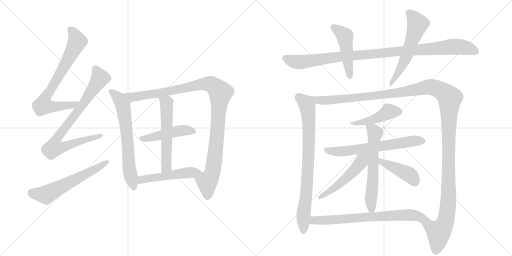
t = 0.00 s
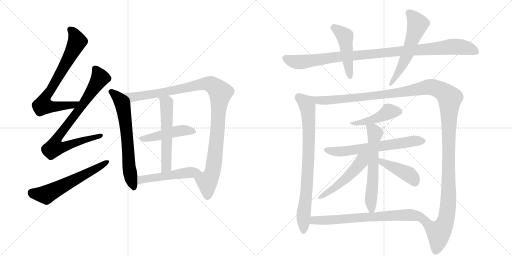
t = 3.09 s
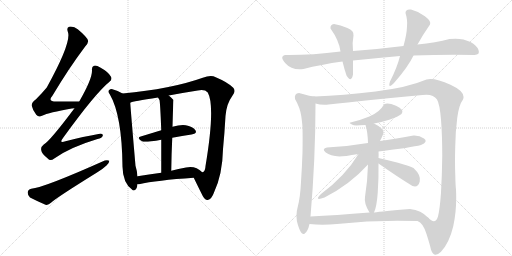
t = 6.17 s
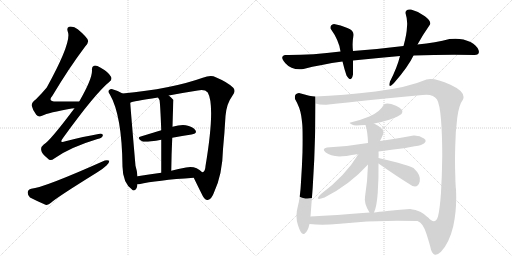
t = 9.26 s
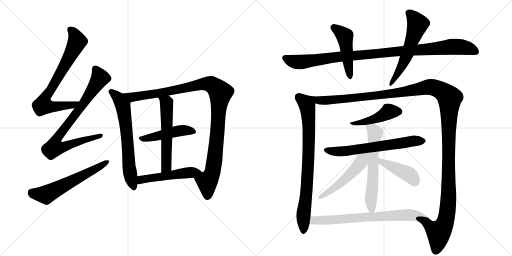
t = 12.35 s
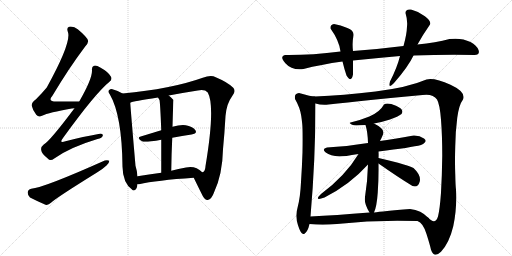
t = 15.43 s

The animated SVG that drew these frames (rendered in a browser with its animation timeline set to each time). Animation: 19 CSS @keyframes rules; one cycle of 15.43 s.

<svg version="1.1" viewBox="0 0 2048 1024" xmlns="http://www.w3.org/2000/svg">
  <g stroke="lightgray" stroke-dasharray="1,1" stroke-width="1" transform="scale(4, 4)">
    <line x1="0" y1="0" x2="256" y2="256"></line>
    <line x1="256" y1="0" x2="0" y2="256"></line>
    <line x1="128" y1="0" x2="128" y2="256"></line>
    <line x1="0" y1="128" x2="256" y2="128"></line>
    <line x1="256" y1="0" x2="512" y2="256"></line>
    <line x1="512" y1="0" x2="256" y2="256"></line>
    <line x1="384" y1="0" x2="384" y2="256"></line>
    <line x1="256" y1="128" x2="512" y2="128"></line>
  </g>
<g transform="scale(1, -1) translate(0, -850)">
   <style type="text/css">
    @keyframes keyframes0 {
      from {
       stroke: black;
       stroke-dashoffset: 742;
       stroke-width: 128;
       }
       71% {
       animation-timing-function: step-end;
       stroke: black;
       stroke-dashoffset: 0;
       stroke-width: 128;
       }
       to {
       stroke: black;
       stroke-width: 1024;
       }
       }
       #make-me-a-hanzi-animation-0 {
         animation: keyframes0 0.853841s both;
         animation-delay: 0.000000s;
         animation-timing-function: linear;
       }
    @keyframes keyframes1 {
      from {
       stroke: black;
       stroke-dashoffset: 822;
       stroke-width: 128;
       }
       73% {
       animation-timing-function: step-end;
       stroke: black;
       stroke-dashoffset: 0;
       stroke-width: 128;
       }
       to {
       stroke: black;
       stroke-width: 1024;
       }
       }
       #make-me-a-hanzi-animation-1 {
         animation: keyframes1 0.918945s both;
         animation-delay: 0.853841s;
         animation-timing-function: linear;
       }
    @keyframes keyframes2 {
      from {
       stroke: black;
       stroke-dashoffset: 595;
       stroke-width: 128;
       }
       66% {
       animation-timing-function: step-end;
       stroke: black;
       stroke-dashoffset: 0;
       stroke-width: 128;
       }
       to {
       stroke: black;
       stroke-width: 1024;
       }
       }
       #make-me-a-hanzi-animation-2 {
         animation: keyframes2 0.734212s both;
         animation-delay: 1.772786s;
         animation-timing-function: linear;
       }
    @keyframes keyframes3 {
      from {
       stroke: black;
       stroke-dashoffset: 664;
       stroke-width: 128;
       }
       68% {
       animation-timing-function: step-end;
       stroke: black;
       stroke-dashoffset: 0;
       stroke-width: 128;
       }
       to {
       stroke: black;
       stroke-width: 1024;
       }
       }
       #make-me-a-hanzi-animation-3 {
         animation: keyframes3 0.790365s both;
         animation-delay: 2.506999s;
         animation-timing-function: linear;
       }
    @keyframes keyframes4 {
      from {
       stroke: black;
       stroke-dashoffset: 1083;
       stroke-width: 128;
       }
       78% {
       animation-timing-function: step-end;
       stroke: black;
       stroke-dashoffset: 0;
       stroke-width: 128;
       }
       to {
       stroke: black;
       stroke-width: 1024;
       }
       }
       #make-me-a-hanzi-animation-4 {
         animation: keyframes4 1.131348s both;
         animation-delay: 3.297363s;
         animation-timing-function: linear;
       }
    @keyframes keyframes5 {
      from {
       stroke: black;
       stroke-dashoffset: 466;
       stroke-width: 128;
       }
       60% {
       animation-timing-function: step-end;
       stroke: black;
       stroke-dashoffset: 0;
       stroke-width: 128;
       }
       to {
       stroke: black;
       stroke-width: 1024;
       }
       }
       #make-me-a-hanzi-animation-5 {
         animation: keyframes5 0.629232s both;
         animation-delay: 4.428711s;
         animation-timing-function: linear;
       }
    @keyframes keyframes6 {
      from {
       stroke: black;
       stroke-dashoffset: 565;
       stroke-width: 128;
       }
       65% {
       animation-timing-function: step-end;
       stroke: black;
       stroke-dashoffset: 0;
       stroke-width: 128;
       }
       to {
       stroke: black;
       stroke-width: 1024;
       }
       }
       #make-me-a-hanzi-animation-6 {
         animation: keyframes6 0.709798s both;
         animation-delay: 5.057943s;
         animation-timing-function: linear;
       }
    @keyframes keyframes7 {
      from {
       stroke: black;
       stroke-dashoffset: 510;
       stroke-width: 128;
       }
       62% {
       animation-timing-function: step-end;
       stroke: black;
       stroke-dashoffset: 0;
       stroke-width: 128;
       }
       to {
       stroke: black;
       stroke-width: 1024;
       }
       }
       #make-me-a-hanzi-animation-7 {
         animation: keyframes7 0.665039s both;
         animation-delay: 5.767741s;
         animation-timing-function: linear;
       }
    @keyframes keyframes8 {
      from {
       stroke: black;
       stroke-dashoffset: 1028;
       stroke-width: 128;
       }
       77% {
       animation-timing-function: step-end;
       stroke: black;
       stroke-dashoffset: 0;
       stroke-width: 128;
       }
       to {
       stroke: black;
       stroke-width: 1024;
       }
       }
       #make-me-a-hanzi-animation-8 {
         animation: keyframes8 1.086589s both;
         animation-delay: 6.432780s;
         animation-timing-function: linear;
       }
    @keyframes keyframes9 {
      from {
       stroke: black;
       stroke-dashoffset: 470;
       stroke-width: 128;
       }
       60% {
       animation-timing-function: step-end;
       stroke: black;
       stroke-dashoffset: 0;
       stroke-width: 128;
       }
       to {
       stroke: black;
       stroke-width: 1024;
       }
       }
       #make-me-a-hanzi-animation-9 {
         animation: keyframes9 0.632487s both;
         animation-delay: 7.519368s;
         animation-timing-function: linear;
       }
    @keyframes keyframes10 {
      from {
       stroke: black;
       stroke-dashoffset: 573;
       stroke-width: 128;
       }
       65% {
       animation-timing-function: step-end;
       stroke: black;
       stroke-dashoffset: 0;
       stroke-width: 128;
       }
       to {
       stroke: black;
       stroke-width: 1024;
       }
       }
       #make-me-a-hanzi-animation-10 {
         animation: keyframes10 0.716309s both;
         animation-delay: 8.151855s;
         animation-timing-function: linear;
       }
    @keyframes keyframes11 {
      from {
       stroke: black;
       stroke-dashoffset: 806;
       stroke-width: 128;
       }
       72% {
       animation-timing-function: step-end;
       stroke: black;
       stroke-dashoffset: 0;
       stroke-width: 128;
       }
       to {
       stroke: black;
       stroke-width: 1024;
       }
       }
       #make-me-a-hanzi-animation-11 {
         animation: keyframes11 0.905924s both;
         animation-delay: 8.868164s;
         animation-timing-function: linear;
       }
    @keyframes keyframes12 {
      from {
       stroke: black;
       stroke-dashoffset: 1447;
       stroke-width: 128;
       }
       82% {
       animation-timing-function: step-end;
       stroke: black;
       stroke-dashoffset: 0;
       stroke-width: 128;
       }
       to {
       stroke: black;
       stroke-width: 1024;
       }
       }
       #make-me-a-hanzi-animation-12 {
         animation: keyframes12 1.427572s both;
         animation-delay: 9.774089s;
         animation-timing-function: linear;
       }
    @keyframes keyframes13 {
      from {
       stroke: black;
       stroke-dashoffset: 450;
       stroke-width: 128;
       }
       59% {
       animation-timing-function: step-end;
       stroke: black;
       stroke-dashoffset: 0;
       stroke-width: 128;
       }
       to {
       stroke: black;
       stroke-width: 1024;
       }
       }
       #make-me-a-hanzi-animation-13 {
         animation: keyframes13 0.616211s both;
         animation-delay: 11.201660s;
         animation-timing-function: linear;
       }
    @keyframes keyframes14 {
      from {
       stroke: black;
       stroke-dashoffset: 642;
       stroke-width: 128;
       }
       68% {
       animation-timing-function: step-end;
       stroke: black;
       stroke-dashoffset: 0;
       stroke-width: 128;
       }
       to {
       stroke: black;
       stroke-width: 1024;
       }
       }
       #make-me-a-hanzi-animation-14 {
         animation: keyframes14 0.772461s both;
         animation-delay: 11.817871s;
         animation-timing-function: linear;
       }
    @keyframes keyframes15 {
      from {
       stroke: black;
       stroke-dashoffset: 612;
       stroke-width: 128;
       }
       67% {
       animation-timing-function: step-end;
       stroke: black;
       stroke-dashoffset: 0;
       stroke-width: 128;
       }
       to {
       stroke: black;
       stroke-width: 1024;
       }
       }
       #make-me-a-hanzi-animation-15 {
         animation: keyframes15 0.748047s both;
         animation-delay: 12.590332s;
         animation-timing-function: linear;
       }
    @keyframes keyframes16 {
      from {
       stroke: black;
       stroke-dashoffset: 506;
       stroke-width: 128;
       }
       62% {
       animation-timing-function: step-end;
       stroke: black;
       stroke-dashoffset: 0;
       stroke-width: 128;
       }
       to {
       stroke: black;
       stroke-width: 1024;
       }
       }
       #make-me-a-hanzi-animation-16 {
         animation: keyframes16 0.661784s both;
         animation-delay: 13.338379s;
         animation-timing-function: linear;
       }
    @keyframes keyframes17 {
      from {
       stroke: black;
       stroke-dashoffset: 427;
       stroke-width: 128;
       }
       58% {
       animation-timing-function: step-end;
       stroke: black;
       stroke-dashoffset: 0;
       stroke-width: 128;
       }
       to {
       stroke: black;
       stroke-width: 1024;
       }
       }
       #make-me-a-hanzi-animation-17 {
         animation: keyframes17 0.597493s both;
         animation-delay: 14.000163s;
         animation-timing-function: linear;
       }
    @keyframes keyframes18 {
      from {
       stroke: black;
       stroke-dashoffset: 719;
       stroke-width: 128;
       }
       70% {
       animation-timing-function: step-end;
       stroke: black;
       stroke-dashoffset: 0;
       stroke-width: 128;
       }
       to {
       stroke: black;
       stroke-width: 1024;
       }
       }
       #make-me-a-hanzi-animation-18 {
         animation: keyframes18 0.835124s both;
         animation-delay: 14.597656s;
         animation-timing-function: linear;
       }
</style>
<path d="M 317 444 Q 266 444 226 444 Q 189 444 209 466 Q 276 578 340 663 Q 355 679 352 688 Q 349 701 311 733 Q 295 746 276 743 Q 266 739 271 724 Q 289 685 187 500 Q 169 478 144 453 Q 125 440 127 427 Q 131 408 145 391 Q 155 379 168 387 Q 195 400 287 416 Q 291 417 298 417 C 328 420 347 444 317 444 Z" fill="lightgray"></path> 
<path d="M 298 417 Q 199 285 175 272 Q 162 262 165 249 Q 166 236 191 216 Q 201 204 217 216 Q 280 261 390 294 Q 409 298 411 307 Q 414 317 394 314 Q 336 304 262 285 Q 234 275 252 298 Q 382 478 438 523 Q 450 533 444 543 Q 434 562 401 580 Q 385 590 376 587 Q 366 584 368 568 Q 369 534 317 444 L 298 417 Z" fill="lightgray"></path> 
<path d="M 125 95 Q 112 92 111 81 Q 110 68 120 60 Q 145 47 182 31 Q 192 28 204 39 Q 222 57 388 160 Q 410 173 426 188 Q 438 198 437 207 Q 431 211 419 208 Q 175 99 125 95 Z" fill="lightgray"></path> 
<path d="M 490 476 Q 471 488 450 493 Q 443 496 438 491 Q 429 485 439 473 Q 488 389 490 183 Q 491 117 530 90 L 531 89 Q 547 85 550 113 L 550 145 Q 549 164 542 187 Q 524 394 521 439 C 520 459 516 461 490 476 Z" fill="lightgray"></path> 
<path d="M 775 139 Q 787 114 811 66 Q 821 48 831 50 Q 847 54 856 80 Q 890 153 892 253 Q 898 314 902 386 Q 906 435 929 466 Q 945 485 933 499 Q 911 521 863 541 Q 844 551 811 539 Q 685 494 490 476 C 460 473 492 431 521 439 Q 531 445 632 460 L 675 468 Q 727 478 791 488 Q 819 494 831 480 Q 862 426 822 186 Q 821 164 811 161 L 809 161 C 794 135 766 158 775 139 Z" fill="lightgray"></path> 
<path d="M 689 299 Q 729 306 766 312 Q 791 316 781 330 Q 769 345 743 349 Q 722 352 690 343 L 645 329 Q 602 316 563 304 Q 545 300 568 285 Q 577 279 645 291 L 689 299 Z" fill="lightgray"></path> 
<path d="M 690 343 Q 693 449 694 450 Q 684 462 675 468 C 652 487 616 486 632 460 Q 635 456 638 450 Q 641 435 645 329 L 645 291 Q 645 239 645 159 C 645 129 685 137 685 167 Q 686 239 689 299 L 690 343 Z" fill="lightgray"></path> 
<path d="M 550 113 Q 551 113 556 113 Q 626 129 775 139 C 805 141 829 143 809 161 Q 781 189 744 180 Q 713 174 685 167 L 645 159 Q 594 152 550 145 C 520 140 520 111 550 113 Z" fill="lightgray"></path> 
<path d="M 1362 644 Q 1243 629 1142 630 Q 1116 626 1141.5 597 Q 1167 568 1214 574 Q 1283 592 1370 604 L 1412 608 Q 1501 617 1600 626 L 1654 628 Q 1777 632 1898 630 Q 1921 631 1914 650 Q 1907 669 1882 682 Q 1847 700 1798 694 Q 1744 680 1670 672 L 1614 666 Q 1511 653 1412 646 L 1362 644 Z" fill="lightgray"></path> 
<path d="M 1336 754 Q 1320 751 1322 736 Q 1357 687 1362 644 L 1370 604 Q 1378 571 1386 548 Q 1405 517 1412 552 L 1412 608 L 1412 646 Q 1408 678 1414 708 Q 1417 728 1389.5 738.5 Q 1362 749 1336 754 Z" fill="lightgray"></path> 
<path d="M 1600 626 Q 1589 581 1560 524 Q 1550 492 1576 518 Q 1633 583 1654 628 L 1670 672 Q 1692 712 1720 752 Q 1726 765 1699.5 785 Q 1673 805 1644 812 Q 1622 815 1622 798 Q 1631 768 1628 744 Q 1627 712 1614 666 L 1600 626 Z" fill="lightgray"></path> 
<path d="M 1196 478 Q 1176 476 1180 454 Q 1200 420 1205 386 Q 1210 351 1210 336 Q 1211 299 1210 241 Q 1208 182 1204 122 Q 1201 60 1191 23 Q 1180 -15 1192 -51 Q 1205 -93 1218 -85 Q 1231 -77 1238 -46 L 1242 -16 Q 1262 214 1262 436 C 1262 464 1262 464 1260 464 Q 1249 463 1196 478 Z" fill="lightgray"></path> 
<path d="M 1670 -34 Q 1692 -41 1706 -86 Q 1720 -130 1724 -149 Q 1736 -184 1764 -157 Q 1797 -122 1813 -55 Q 1828 12 1824 92 Q 1822 105 1821 154 Q 1819 203 1821 265 Q 1822 326 1829 379 Q 1836 431 1852 452 Q 1865 482 1802 511 Q 1738 540 1706 532 Q 1631 500 1502 484 Q 1372 468 1260 464 C 1230 463 1232 440 1262 436 Q 1286 429 1314 432 Q 1384 439 1483 450 Q 1581 460 1690 470 Q 1732 476 1748 452 Q 1759 434 1764 371 Q 1769 307 1769 227 Q 1768 147 1764 79 Q 1759 11 1752 -16 Q 1741 -51 1713 -21 C 1684 -14 1649 -13 1670 -34 Z" fill="lightgray"></path> 
<path d="M 1496 356 Q 1527 362 1560 372.5 Q 1593 383 1606 394 Q 1619 412 1584 427 Q 1549 442 1536 432 Q 1519 401 1477.5 384.5 Q 1436 368 1402 360 Q 1392 359 1412 350 Q 1414 347 1462 350 L 1496 356 Z" fill="lightgray"></path> 
<path d="M 1514 244 Q 1645 260 1684 270 Q 1714 284 1696 296.5 Q 1678 309 1654 308 Q 1573 294 1520 286 L 1472 278 Q 1384 264 1308 260 Q 1285 254 1303 240.5 Q 1321 227 1358 224 Q 1376 224 1434 234 L 1514 244 Z" fill="lightgray"></path> 
<path d="M 1496 0 Q 1507 23 1511 80 Q 1515 136 1514 196 L 1514 218 Q 1515 231 1514 244 L 1520 286 Q 1526 297 1532 312 Q 1538 325 1525 337 Q 1511 349 1496 356 C 1470 370 1454 378 1462 350 Q 1471 321 1472 278 L 1472 192 Q 1470 122 1460 62 Q 1455 37 1478 0 C 1489 -19 1489 -19 1496 0 Z" fill="lightgray"></path> 
<path d="M 1434 234 Q 1381 146 1284 74 Q 1253 44 1298 60 Q 1400 112 1472 192 C 1516 240 1462 280 1434 234 Z" fill="lightgray"></path> 
<path d="M 1514 196 Q 1594 140 1650 106 Q 1672 98 1679 124 Q 1685 149 1654 178 Q 1634 187 1592 199 Q 1549 210 1514 218 C 1485 225 1489 213 1514 196 Z" fill="lightgray"></path> 
<path d="M 1238 -46 Q 1288 -52 1348 -46 Q 1507 -28 1670 -34 C 1700 -35 1729 -36 1713 -21 Q 1685 9 1640 14 Q 1530 5 1496 0 L 1478 0 Q 1339 -11 1242 -16 C 1212 -18 1208 -43 1238 -46 Z" fill="lightgray"></path> 
      <clipPath id="make-me-a-hanzi-clip-0">
      <path d="M 317 444 Q 266 444 226 444 Q 189 444 209 466 Q 276 578 340 663 Q 355 679 352 688 Q 349 701 311 733 Q 295 746 276 743 Q 266 739 271 724 Q 289 685 187 500 Q 169 478 144 453 Q 125 440 127 427 Q 131 408 145 391 Q 155 379 168 387 Q 195 400 287 416 Q 291 417 298 417 C 328 420 347 444 317 444 Z" fill="lightgray"></path>
      </clipPath>
      <path clip-path="url(#make-me-a-hanzi-clip-0)" d="M 282 731 L 302 706 L 307 679 L 241 555 L 179 455 L 172 429 L 252 425 L 301 435 L 309 443 " fill="none" id="make-me-a-hanzi-animation-0" stroke-dasharray="614 1228" stroke-linecap="round"></path>

      <clipPath id="make-me-a-hanzi-clip-1">
      <path d="M 298 417 Q 199 285 175 272 Q 162 262 165 249 Q 166 236 191 216 Q 201 204 217 216 Q 280 261 390 294 Q 409 298 411 307 Q 414 317 394 314 Q 336 304 262 285 Q 234 275 252 298 Q 382 478 438 523 Q 450 533 444 543 Q 434 562 401 580 Q 385 590 376 587 Q 366 584 368 568 Q 369 534 317 444 L 298 417 Z" fill="lightgray"></path>
      </clipPath>
      <path clip-path="url(#make-me-a-hanzi-clip-1)" d="M 381 574 L 398 534 L 319 415 L 237 310 L 221 283 L 217 260 L 247 260 L 402 307 " fill="none" id="make-me-a-hanzi-animation-1" stroke-dasharray="694 1388" stroke-linecap="round"></path>

      <clipPath id="make-me-a-hanzi-clip-2">
      <path d="M 125 95 Q 112 92 111 81 Q 110 68 120 60 Q 145 47 182 31 Q 192 28 204 39 Q 222 57 388 160 Q 410 173 426 188 Q 438 198 437 207 Q 431 211 419 208 Q 175 99 125 95 Z" fill="lightgray"></path>
      </clipPath>
      <path clip-path="url(#make-me-a-hanzi-clip-2)" d="M 127 80 L 184 71 L 432 203 " fill="none" id="make-me-a-hanzi-animation-2" stroke-dasharray="467 934" stroke-linecap="round"></path>

      <clipPath id="make-me-a-hanzi-clip-3">
      <path d="M 490 476 Q 471 488 450 493 Q 443 496 438 491 Q 429 485 439 473 Q 488 389 490 183 Q 491 117 530 90 L 531 89 Q 547 85 550 113 L 550 145 Q 549 164 542 187 Q 524 394 521 439 C 520 459 516 461 490 476 Z" fill="lightgray"></path>
      </clipPath>
      <path clip-path="url(#make-me-a-hanzi-clip-3)" d="M 445 482 L 472 460 L 493 419 L 510 289 L 515 194 L 536 95 " fill="none" id="make-me-a-hanzi-animation-3" stroke-dasharray="536 1072" stroke-linecap="round"></path>

      <clipPath id="make-me-a-hanzi-clip-4">
      <path d="M 775 139 Q 787 114 811 66 Q 821 48 831 50 Q 847 54 856 80 Q 890 153 892 253 Q 898 314 902 386 Q 906 435 929 466 Q 945 485 933 499 Q 911 521 863 541 Q 844 551 811 539 Q 685 494 490 476 C 460 473 492 431 521 439 Q 531 445 632 460 L 675 468 Q 727 478 791 488 Q 819 494 831 480 Q 862 426 822 186 Q 821 164 811 161 L 809 161 C 794 135 766 158 775 139 Z" fill="lightgray"></path>
      </clipPath>
      <path clip-path="url(#make-me-a-hanzi-clip-4)" d="M 499 476 L 527 461 L 544 463 L 827 515 L 857 506 L 877 486 L 882 479 L 861 230 L 850 160 L 829 119 L 830 64 " fill="none" id="make-me-a-hanzi-animation-4" stroke-dasharray="955 1910" stroke-linecap="round"></path>

      <clipPath id="make-me-a-hanzi-clip-5">
      <path d="M 689 299 Q 729 306 766 312 Q 791 316 781 330 Q 769 345 743 349 Q 722 352 690 343 L 645 329 Q 602 316 563 304 Q 545 300 568 285 Q 577 279 645 291 L 689 299 Z" fill="lightgray"></path>
      </clipPath>
      <path clip-path="url(#make-me-a-hanzi-clip-5)" d="M 565 294 L 716 327 L 746 329 L 771 323 " fill="none" id="make-me-a-hanzi-animation-5" stroke-dasharray="338 676" stroke-linecap="round"></path>

      <clipPath id="make-me-a-hanzi-clip-6">
      <path d="M 690 343 Q 693 449 694 450 Q 684 462 675 468 C 652 487 616 486 632 460 Q 635 456 638 450 Q 641 435 645 329 L 645 291 Q 645 239 645 159 C 645 129 685 137 685 167 Q 686 239 689 299 L 690 343 Z" fill="lightgray"></path>
      </clipPath>
      <path clip-path="url(#make-me-a-hanzi-clip-6)" d="M 640 458 L 667 437 L 666 191 L 662 178 L 650 168 " fill="none" id="make-me-a-hanzi-animation-6" stroke-dasharray="437 874" stroke-linecap="round"></path>

      <clipPath id="make-me-a-hanzi-clip-7">
      <path d="M 550 113 Q 551 113 556 113 Q 626 129 775 139 C 805 141 829 143 809 161 Q 781 189 744 180 Q 713 174 685 167 L 645 159 Q 594 152 550 145 C 520 140 520 111 550 113 Z" fill="lightgray"></path>
      </clipPath>
      <path clip-path="url(#make-me-a-hanzi-clip-7)" d="M 553 118 L 563 129 L 585 135 L 800 162 " fill="none" id="make-me-a-hanzi-animation-7" stroke-dasharray="382 764" stroke-linecap="round"></path>

      <clipPath id="make-me-a-hanzi-clip-8">
      <path d="M 1362 644 Q 1243 629 1142 630 Q 1116 626 1141.5 597 Q 1167 568 1214 574 Q 1283 592 1370 604 L 1412 608 Q 1501 617 1600 626 L 1654 628 Q 1777 632 1898 630 Q 1921 631 1914 650 Q 1907 669 1882 682 Q 1847 700 1798 694 Q 1744 680 1670 672 L 1614 666 Q 1511 653 1412 646 L 1362 644 Z" fill="lightgray"></path>
      </clipPath>
      <path clip-path="url(#make-me-a-hanzi-clip-8)" d="M 1140 619 L 1171 604 L 1203 601 L 1369 625 L 1809 663 L 1865 659 L 1902 643 " fill="none" id="make-me-a-hanzi-animation-8" stroke-dasharray="900 1800" stroke-linecap="round"></path>

      <clipPath id="make-me-a-hanzi-clip-9">
      <path d="M 1336 754 Q 1320 751 1322 736 Q 1357 687 1362 644 L 1370 604 Q 1378 571 1386 548 Q 1405 517 1412 552 L 1412 608 L 1412 646 Q 1408 678 1414 708 Q 1417 728 1389.5 738.5 Q 1362 749 1336 754 Z" fill="lightgray"></path>
      </clipPath>
      <path clip-path="url(#make-me-a-hanzi-clip-9)" d="M 1336 739 L 1362 722 L 1379 702 L 1399 547 " fill="none" id="make-me-a-hanzi-animation-9" stroke-dasharray="342 684" stroke-linecap="round"></path>

      <clipPath id="make-me-a-hanzi-clip-10">
      <path d="M 1600 626 Q 1589 581 1560 524 Q 1550 492 1576 518 Q 1633 583 1654 628 L 1670 672 Q 1692 712 1720 752 Q 1726 765 1699.5 785 Q 1673 805 1644 812 Q 1622 815 1622 798 Q 1631 768 1628 744 Q 1627 712 1614 666 L 1600 626 Z" fill="lightgray"></path>
      </clipPath>
      <path clip-path="url(#make-me-a-hanzi-clip-10)" d="M 1637 798 L 1671 754 L 1634 644 L 1566 515 " fill="none" id="make-me-a-hanzi-animation-10" stroke-dasharray="445 890" stroke-linecap="round"></path>

      <clipPath id="make-me-a-hanzi-clip-11">
      <path d="M 1196 478 Q 1176 476 1180 454 Q 1200 420 1205 386 Q 1210 351 1210 336 Q 1211 299 1210 241 Q 1208 182 1204 122 Q 1201 60 1191 23 Q 1180 -15 1192 -51 Q 1205 -93 1218 -85 Q 1231 -77 1238 -46 L 1242 -16 Q 1262 214 1262 436 C 1262 464 1262 464 1260 464 Q 1249 463 1196 478 Z" fill="lightgray"></path>
      </clipPath>
      <path clip-path="url(#make-me-a-hanzi-clip-11)" d="M 1196 461 L 1227 434 L 1236 352 L 1230 135 L 1213 -14 L 1214 -73 " fill="none" id="make-me-a-hanzi-animation-11" stroke-dasharray="678 1356" stroke-linecap="round"></path>

      <clipPath id="make-me-a-hanzi-clip-12">
      <path d="M 1670 -34 Q 1692 -41 1706 -86 Q 1720 -130 1724 -149 Q 1736 -184 1764 -157 Q 1797 -122 1813 -55 Q 1828 12 1824 92 Q 1822 105 1821 154 Q 1819 203 1821 265 Q 1822 326 1829 379 Q 1836 431 1852 452 Q 1865 482 1802 511 Q 1738 540 1706 532 Q 1631 500 1502 484 Q 1372 468 1260 464 C 1230 463 1232 440 1262 436 Q 1286 429 1314 432 Q 1384 439 1483 450 Q 1581 460 1690 470 Q 1732 476 1748 452 Q 1759 434 1764 371 Q 1769 307 1769 227 Q 1768 147 1764 79 Q 1759 11 1752 -16 Q 1741 -51 1713 -21 C 1684 -14 1649 -13 1670 -34 Z" fill="lightgray"></path>
      </clipPath>
      <path clip-path="url(#make-me-a-hanzi-clip-12)" d="M 1267 457 L 1277 449 L 1306 448 L 1455 461 L 1589 478 L 1716 502 L 1751 495 L 1792 466 L 1799 455 L 1794 53 L 1784 -29 L 1767 -67 L 1754 -80 L 1710 -43 L 1677 -33 " fill="none" id="make-me-a-hanzi-animation-12" stroke-dasharray="1319 2638" stroke-linecap="round"></path>

      <clipPath id="make-me-a-hanzi-clip-13">
      <path d="M 1496 356 Q 1527 362 1560 372.5 Q 1593 383 1606 394 Q 1619 412 1584 427 Q 1549 442 1536 432 Q 1519 401 1477.5 384.5 Q 1436 368 1402 360 Q 1392 359 1412 350 Q 1414 347 1462 350 L 1496 356 Z" fill="lightgray"></path>
      </clipPath>
      <path clip-path="url(#make-me-a-hanzi-clip-13)" d="M 1594 404 L 1555 404 L 1499 374 L 1451 359 L 1410 358 " fill="none" id="make-me-a-hanzi-animation-13" stroke-dasharray="322 644" stroke-linecap="round"></path>

      <clipPath id="make-me-a-hanzi-clip-14">
      <path d="M 1514 244 Q 1645 260 1684 270 Q 1714 284 1696 296.5 Q 1678 309 1654 308 Q 1573 294 1520 286 L 1472 278 Q 1384 264 1308 260 Q 1285 254 1303 240.5 Q 1321 227 1358 224 Q 1376 224 1434 234 L 1514 244 Z" fill="lightgray"></path>
      </clipPath>
      <path clip-path="url(#make-me-a-hanzi-clip-14)" d="M 1305 250 L 1352 243 L 1400 247 L 1661 287 L 1687 285 " fill="none" id="make-me-a-hanzi-animation-14" stroke-dasharray="514 1028" stroke-linecap="round"></path>

      <clipPath id="make-me-a-hanzi-clip-15">
      <path d="M 1496 0 Q 1507 23 1511 80 Q 1515 136 1514 196 L 1514 218 Q 1515 231 1514 244 L 1520 286 Q 1526 297 1532 312 Q 1538 325 1525 337 Q 1511 349 1496 356 C 1470 370 1454 378 1462 350 Q 1471 321 1472 278 L 1472 192 Q 1470 122 1460 62 Q 1455 37 1478 0 C 1489 -19 1489 -19 1496 0 Z" fill="lightgray"></path>
      </clipPath>
      <path clip-path="url(#make-me-a-hanzi-clip-15)" d="M 1469 345 L 1501 317 L 1483 49 L 1485 16 L 1492 7 " fill="none" id="make-me-a-hanzi-animation-15" stroke-dasharray="484 968" stroke-linecap="round"></path>

      <clipPath id="make-me-a-hanzi-clip-16">
      <path d="M 1434 234 Q 1381 146 1284 74 Q 1253 44 1298 60 Q 1400 112 1472 192 C 1516 240 1462 280 1434 234 Z" fill="lightgray"></path>
      </clipPath>
      <path clip-path="url(#make-me-a-hanzi-clip-16)" d="M 1467 231 L 1398 149 L 1285 61 " fill="none" id="make-me-a-hanzi-animation-16" stroke-dasharray="378 756" stroke-linecap="round"></path>

      <clipPath id="make-me-a-hanzi-clip-17">
      <path d="M 1514 196 Q 1594 140 1650 106 Q 1672 98 1679 124 Q 1685 149 1654 178 Q 1634 187 1592 199 Q 1549 210 1514 218 C 1485 225 1489 213 1514 196 Z" fill="lightgray"></path>
      </clipPath>
      <path clip-path="url(#make-me-a-hanzi-clip-17)" d="M 1520 213 L 1528 200 L 1640 149 L 1659 122 " fill="none" id="make-me-a-hanzi-animation-17" stroke-dasharray="299 598" stroke-linecap="round"></path>

      <clipPath id="make-me-a-hanzi-clip-18">
      <path d="M 1238 -46 Q 1288 -52 1348 -46 Q 1507 -28 1670 -34 C 1700 -35 1729 -36 1713 -21 Q 1685 9 1640 14 Q 1530 5 1496 0 L 1478 0 Q 1339 -11 1242 -16 C 1212 -18 1208 -43 1238 -46 Z" fill="lightgray"></path>
      </clipPath>
      <path clip-path="url(#make-me-a-hanzi-clip-18)" d="M 1246 -39 L 1256 -32 L 1592 -10 L 1656 -11 L 1705 -20 " fill="none" id="make-me-a-hanzi-animation-18" stroke-dasharray="591 1182" stroke-linecap="round"></path>

</g>
</svg>
